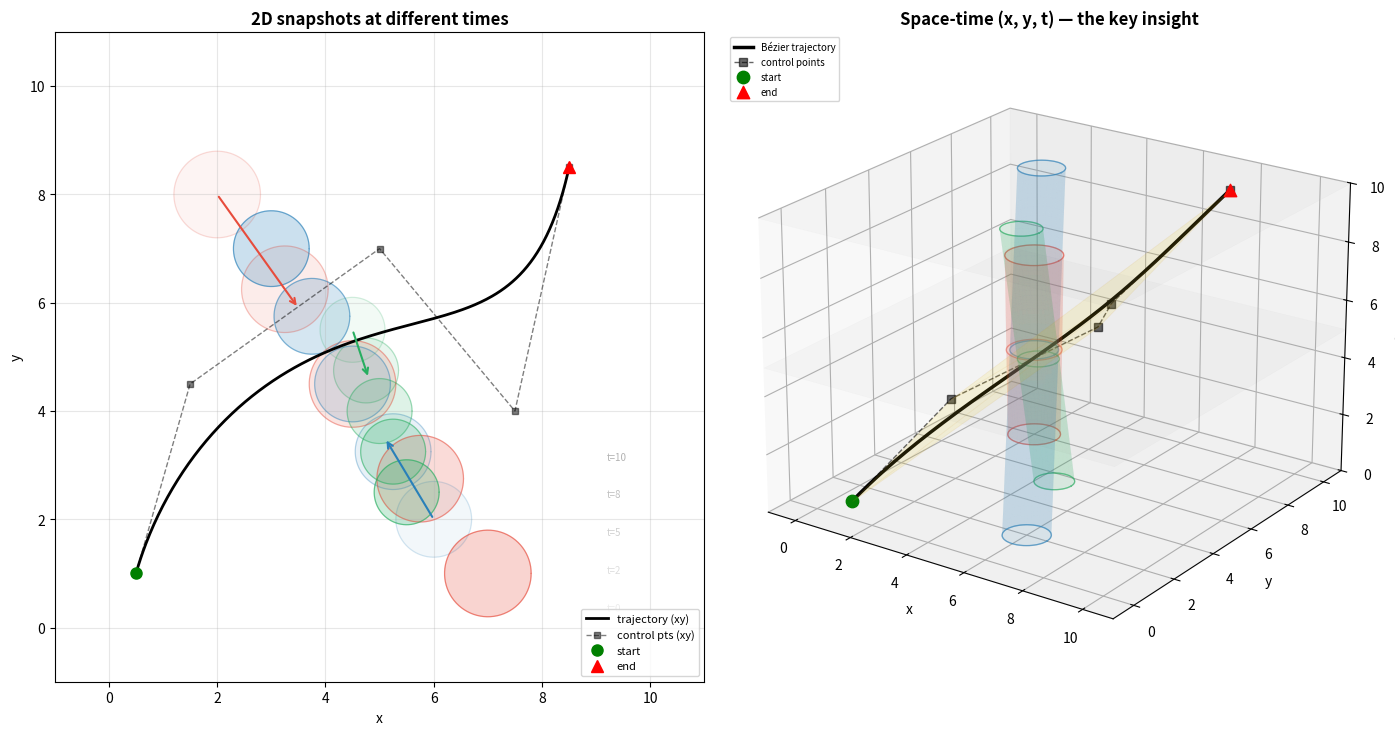

This figure's Python source:
"""
Space-Time Bézier Trajectory Optimization — Conceptual Demo

Key idea: lift 2D moving-obstacle avoidance into (x, y, t) space.
- Constant-velocity obstacles become straight tubes in space-time.
- A Bézier curve in (x, y, t) simultaneously plans path AND timing.
- Convex hull property + De Casteljau subdivision enforce continuous
  avoidance of moving obstacles, reusing the same machinery as the
  static keep-out zone framework.

This script produces a single figure showing the concept.
"""

import numpy as np
import matplotlib.pyplot as plt
from mpl_toolkits.mplot3d import Axes3D
from mpl_toolkits.mplot3d.art3d import Poly3DCollection
from scipy.special import comb


# ── Bézier utilities ──────────────────────────────────────────────

def bernstein(n, i, t):
    return comb(n, i, exact=True) * t**i * (1 - t)**(n - i)


def bezier_curve(control_points, num_pts=200):
    """Evaluate a Bézier curve from control points (K x D)."""
    n = len(control_points) - 1
    t = np.linspace(0, 1, num_pts)
    curve = np.zeros((num_pts, control_points.shape[1]))
    for i in range(n + 1):
        curve += np.outer(bernstein(n, i, t), control_points[i])
    return curve


def convex_hull_2d_ordered(points):
    """Simple convex hull for a small set of 2D points (gift wrap)."""
    from scipy.spatial import ConvexHull
    if len(points) < 3:
        return points
    try:
        hull = ConvexHull(points)
        return points[hull.vertices]
    except Exception:
        return points


# ── Obstacle definition ──────────────────────────────────────────

class MovingObstacle:
    def __init__(self, pos0, velocity, radius):
        self.pos0 = np.array(pos0, dtype=float)
        self.velocity = np.array(velocity, dtype=float)
        self.radius = radius

    def position(self, t):
        return self.pos0 + self.velocity * t

    def tube_mesh(self, t_range, n_circ=24, n_t=30):
        """Generate a cylinder mesh in (x, y, t) space."""
        ts = np.linspace(t_range[0], t_range[1], n_t)
        theta = np.linspace(0, 2 * np.pi, n_circ)
        verts = []
        for t in ts:
            cx, cy = self.position(t)
            ring = np.column_stack([
                cx + self.radius * np.cos(theta),
                cy + self.radius * np.sin(theta),
                np.full_like(theta, t),
            ])
            verts.append(ring)
        return verts


# ── Scene setup ───────────────────────────────────────────────────

def build_scene():
    T_total = 10.0  # total time window

    obstacles = [
        MovingObstacle(pos0=[2.0, 8.0], velocity=[0.5, -0.7], radius=0.8),
        MovingObstacle(pos0=[6.0, 2.0], velocity=[-0.3, 0.5], radius=0.7),
        MovingObstacle(pos0=[4.5, 5.5], velocity=[0.1, -0.3], radius=0.6),
    ]

    # Bézier control points in (x, y, t)
    # Degree 4 curve: 5 control points
    # t-components are monotonically increasing (time moves forward)
    control_points = np.array([
        [0.5, 1.0,  0.0],   # start
        [1.5, 4.5,  2.5],
        [5.0, 7.0,  5.0],
        [7.5, 4.0,  7.5],
        [8.5, 8.5, 10.0],   # end
    ])

    return obstacles, control_points, T_total


# ── Plotting ──────────────────────────────────────────────────────

def draw_obstacle_tube(ax, obs, t_range, color, alpha=0.15):
    """Draw a slanted cylinder (obstacle world-tube) in (x, y, t)."""
    rings = obs.tube_mesh(t_range, n_circ=24, n_t=40)
    # draw surface strips
    for i in range(len(rings) - 1):
        for j in range(len(rings[i]) - 1):
            poly = [rings[i][j], rings[i][j+1],
                    rings[i+1][j+1], rings[i+1][j]]
            ax.add_collection3d(Poly3DCollection(
                [poly], color=color, alpha=alpha, edgecolor='none'))
    # draw top and bottom circles
    for ring in [rings[0], rings[-1]]:
        ax.plot(ring[:, 0], ring[:, 1], ring[:, 2],
                color=color, alpha=0.4, lw=0.8)


def draw_snapshot_plane(ax, obstacles, t_snap, xy_lim, alpha=0.06):
    """Draw a faint horizontal plane at t=t_snap with obstacle circles."""
    # plane
    xs = np.array([xy_lim[0], xy_lim[1], xy_lim[1], xy_lim[0]])
    ys = np.array([xy_lim[0], xy_lim[0], xy_lim[1], xy_lim[1]])
    zs = np.full(4, t_snap)
    verts = [list(zip(xs, ys, zs))]
    ax.add_collection3d(Poly3DCollection(
        verts, color='gray', alpha=alpha, edgecolor='gray', linewidth=0.3))
    # obstacle cross-sections
    theta = np.linspace(0, 2 * np.pi, 60)
    colors = ['#e74c3c', '#2980b9', '#27ae60']
    for obs, c in zip(obstacles, colors):
        cx, cy = obs.position(t_snap)
        ax.plot(cx + obs.radius * np.cos(theta),
                cy + obs.radius * np.sin(theta),
                np.full_like(theta, t_snap),
                color=c, alpha=0.5, lw=1.0)


def main():
    obstacles, ctrl_pts, T = build_scene()
    curve = bezier_curve(ctrl_pts, num_pts=300)

    # ── Figure ────────────────────────────────────────────────────
    fig = plt.figure(figsize=(14, 7))

    # --- Left panel: 2D snapshots (top-down view) ---
    ax1 = fig.add_subplot(121)
    ax1.set_title("2D snapshots at different times", fontsize=12, fontweight='bold')
    snap_times = [0, 2.5, 5.0, 7.5, 10.0]
    colors_obs = ['#e74c3c', '#2980b9', '#27ae60']
    alphas = np.linspace(0.15, 0.6, len(snap_times))
    theta = np.linspace(0, 2 * np.pi, 80)

    for k, t_s in enumerate(snap_times):
        for obs, c in zip(obstacles, colors_obs):
            cx, cy = obs.position(t_s)
            ax1.fill(cx + obs.radius * np.cos(theta),
                     cy + obs.radius * np.sin(theta),
                     color=c, alpha=alphas[k] * 0.4)
            ax1.plot(cx + obs.radius * np.cos(theta),
                     cy + obs.radius * np.sin(theta),
                     color=c, alpha=alphas[k], lw=0.8)
        # small time label
        ax1.text(9.2, 0.3 + k * 0.7, f"t={t_s:.0f}", fontsize=7,
                 alpha=alphas[k], color='gray')

    # project trajectory onto xy
    ax1.plot(curve[:, 0], curve[:, 1], 'k-', lw=2, label='trajectory (xy)')
    ax1.plot(ctrl_pts[:, 0], ctrl_pts[:, 1], 'ks--', ms=5, lw=1,
             alpha=0.5, label='control pts (xy)')
    ax1.plot(curve[0, 0], curve[0, 1], 'go', ms=8, zorder=5, label='start')
    ax1.plot(curve[-1, 0], curve[-1, 1], 'r^', ms=8, zorder=5, label='end')

    # arrows showing obstacle motion
    for obs, c in zip(obstacles, colors_obs):
        ax1.annotate('', xy=obs.pos0 + obs.velocity * 3,
                     xytext=obs.pos0,
                     arrowprops=dict(arrowstyle='->', color=c, lw=1.5))

    ax1.set_xlim(-1, 11)
    ax1.set_ylim(-1, 11)
    ax1.set_xlabel('x')
    ax1.set_ylabel('y')
    ax1.set_aspect('equal')
    ax1.legend(fontsize=8, loc='lower right')
    ax1.grid(True, alpha=0.3)

    # --- Right panel: 3D space-time view ---
    ax2 = fig.add_subplot(122, projection='3d')
    ax2.set_title("Space-time (x, y, t) — the key insight", fontsize=12, fontweight='bold')

    # obstacle tubes
    for obs, c in zip(obstacles, colors_obs):
        draw_obstacle_tube(ax2, obs, [0, T], color=c, alpha=0.12)

    # snapshot planes
    for t_s in [0, 5.0, 10.0]:
        draw_snapshot_plane(ax2, obstacles, t_s, [-1, 11], alpha=0.04)

    # trajectory curve in (x, y, t)
    ax2.plot(curve[:, 0], curve[:, 1], curve[:, 2],
             'k-', lw=2.5, label='Bézier trajectory', zorder=10)

    # control points and control polygon
    ax2.plot(ctrl_pts[:, 0], ctrl_pts[:, 1], ctrl_pts[:, 2],
             'ks--', ms=6, lw=1, alpha=0.6, label='control points')

    # convex hull hint — shade control polygon
    from scipy.spatial import ConvexHull
    try:
        hull = ConvexHull(ctrl_pts)
        for simplex in hull.simplices:
            tri = ctrl_pts[simplex]
            ax2.add_collection3d(Poly3DCollection(
                [tri], color='gold', alpha=0.06, edgecolor='goldenrod',
                linewidth=0.5))
    except Exception:
        pass

    # start / end markers
    ax2.scatter(*ctrl_pts[0], color='green', s=80, zorder=11,
                label='start', depthshade=False)
    ax2.scatter(*ctrl_pts[-1], color='red', s=80, zorder=11, marker='^',
                label='end', depthshade=False)

    ax2.set_xlabel('x')
    ax2.set_ylabel('y')
    ax2.set_zlabel('t (time)')
    ax2.set_xlim(-1, 11)
    ax2.set_ylim(-1, 11)
    ax2.set_zlim(0, T)
    ax2.legend(fontsize=7, loc='upper left')
    ax2.view_init(elev=22, azim=-55)

    plt.tight_layout()
    import os
    os.makedirs('figures', exist_ok=True)
    plt.savefig('figures/spacetime_bezier_concept.png', dpi=180,
                bbox_inches='tight', facecolor='white')
    print("Saved: figures/spacetime_bezier_concept.png")


if __name__ == '__main__':
    main()
